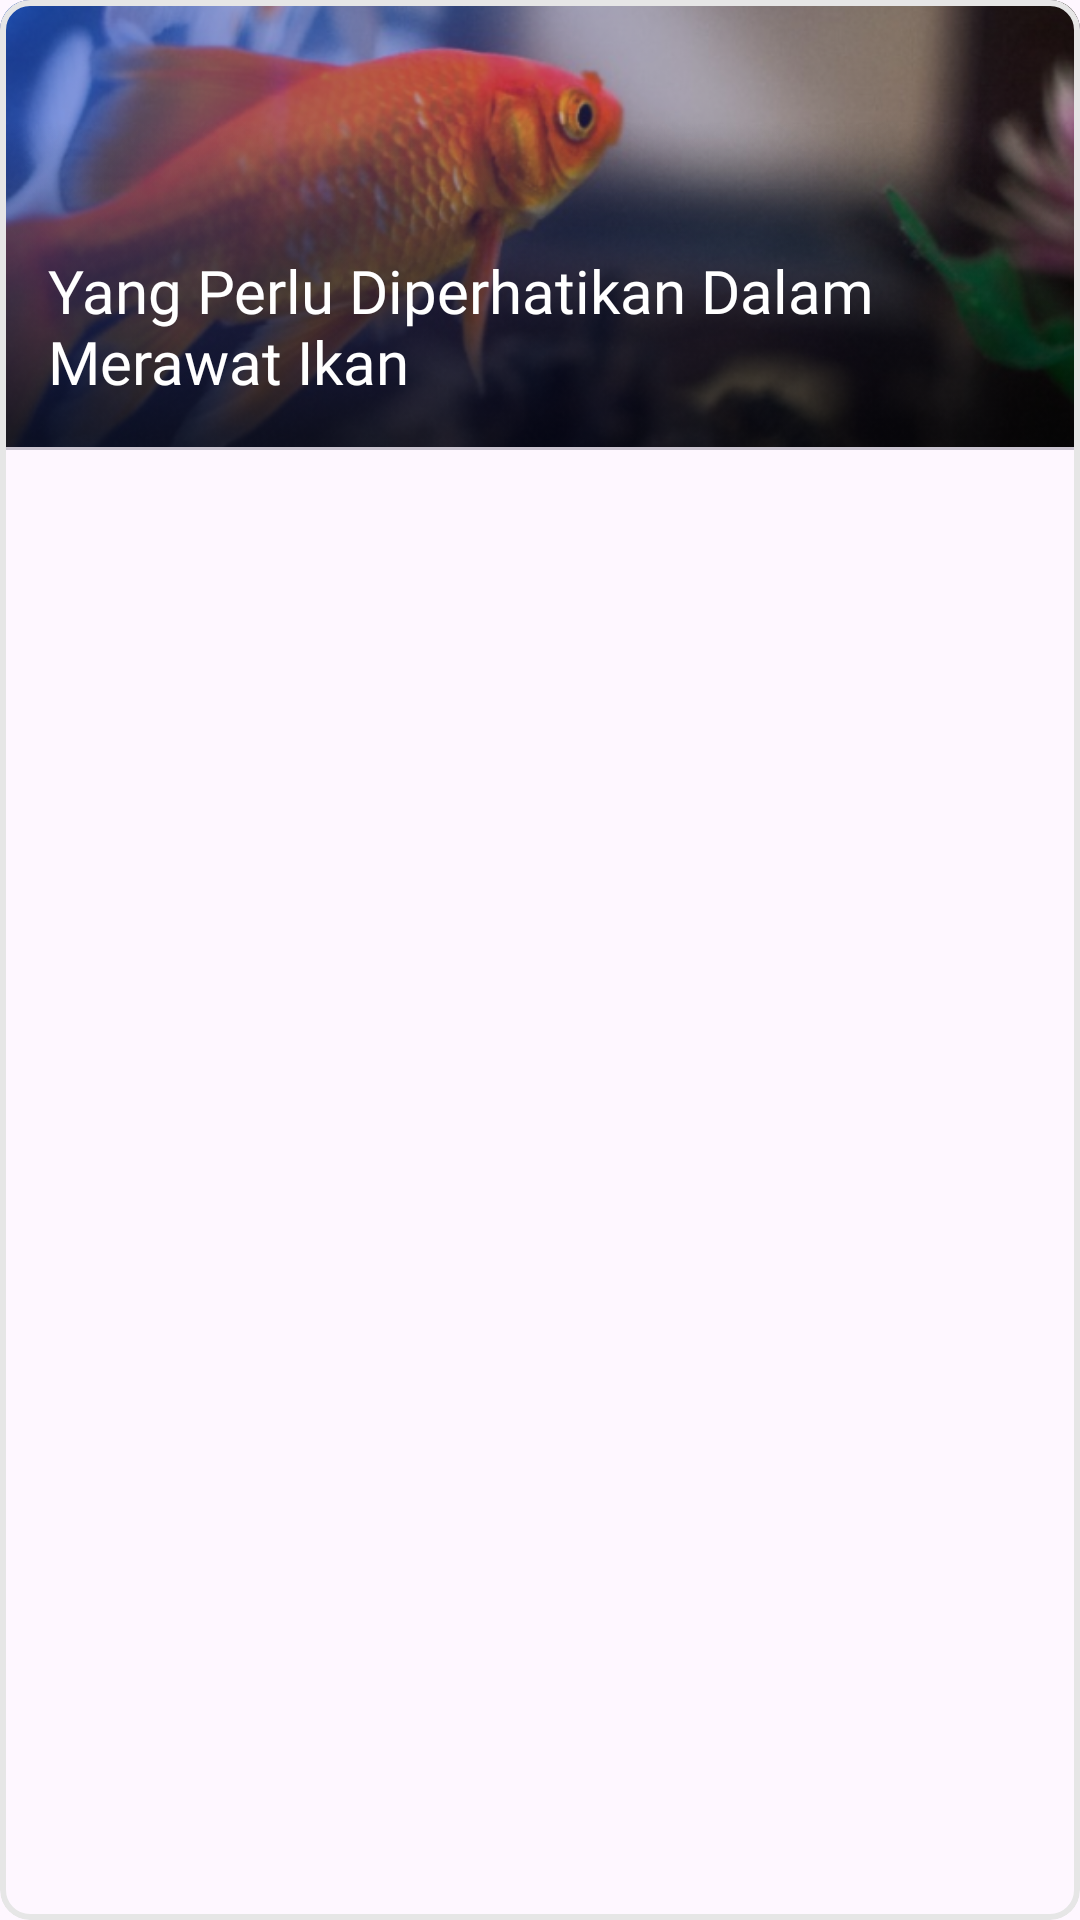

Reconstruct the res/layout file that produces this screen, plus the resources it refers to.
<!-- AndroidManifest.xml: application theme Theme.RekanIkan -->
<!-- res/layout/article_item.xml -->
<?xml version="1.0" encoding="utf-8"?>
<com.google.android.material.card.MaterialCardView xmlns:android="http://schemas.android.com/apk/res/android"
    android:layout_width="match_parent"
    android:layout_height="wrap_content"
    app:strokeColor="@color/light_gray"
    app:strokeWidth="2dp"
    android:layout_marginBottom="6dp"
    app:cardCornerRadius="10dp"

    xmlns:app="http://schemas.android.com/apk/res-auto">
    <androidx.constraintlayout.widget.ConstraintLayout
        android:layout_width="match_parent"
        android:layout_height="wrap_content">





        <com.google.android.material.card.MaterialCardView
            android:id="@+id/cardView"
            android:layout_width="0dp"
            android:layout_height="150dp"
            app:cardCornerRadius="0dp"
            app:layout_constraintEnd_toEndOf="parent"
            app:layout_constraintStart_toStartOf="parent"
            app:layout_constraintTop_toTopOf="parent">

            <ImageView
                android:id="@+id/article_image"
                android:layout_width="match_parent"
                android:layout_height="match_parent"
                android:scaleType="centerCrop"
                android:src="@drawable/hero"/>

            <ImageView
                android:layout_width="match_parent"
                android:layout_height="match_parent"
                android:src="@drawable/gradient_overlay"
                android:scaleType="centerCrop"/>
        </com.google.android.material.card.MaterialCardView>

        <TextView
            android:id="@+id/article_title_tv"
            android:layout_width="0dp"
            android:layout_height="wrap_content"
            android:ellipsize="end"
            android:maxLines="2"
            android:layout_marginBottom="16dp"
            android:layout_marginStart="16dp"
            android:layout_marginEnd="16dp"
            android:textColor="@color/white"
            android:fontFamily="@font/inter_semibold"
            android:textSize="20dp"
            android:text="Yang Perlu Diperhatikan Dalam Merawat Ikan"
            app:layout_constraintStart_toStartOf="parent"
            app:layout_constraintEnd_toEndOf="parent"
            app:layout_constraintBottom_toBottomOf="@id/cardView" />

        <ImageView
            android:id="@+id/circle"
            android:layout_width="wrap_content"
            android:layout_height="wrap_content"
            android:layout_margin="16dp"
            android:visibility="gone"
            android:src="@drawable/baseline_circle_24"
            app:layout_constraintBottom_toBottomOf="parent"
            app:layout_constraintStart_toStartOf="parent"
            app:layout_constraintTop_toBottomOf="@id/article_title_tv" />

        <TextView
            android:id="@+id/article_date_tv"
            android:layout_width="wrap_content"
            android:layout_height="wrap_content"
            android:ellipsize="end"
            android:maxLines="2"
            android:layout_marginStart="8dp"
            android:visibility="gone"
            android:text="by Admin22442"
            android:textSize="16dp"
            app:layout_constraintStart_toEndOf="@+id/circle"
            app:layout_constraintTop_toTopOf="@+id/circle"/>
    </androidx.constraintlayout.widget.ConstraintLayout>

</com.google.android.material.card.MaterialCardView>
<!-- resources referenced by this layout -->
<resources>
  <color name="light_gray">#E6E6E6</color>
  <color name="white">#FFFFFFFF</color>
  <!-- drawable baseline_circle_24 (drawable) -->
  <vector android:height="24dp" android:tint="#A9CFF4"
      android:viewportHeight="24" android:viewportWidth="24"
      android:width="24dp" xmlns:android="http://schemas.android.com/apk/res/android">
      <path android:fillColor="@android:color/white" android:pathData="M12,2C6.47,2 2,6.47 2,12s4.47,10 10,10 10,-4.47 10,-10S17.53,2 12,2z"/>
  </vector>
  <!-- drawable gradient_overlay: png bitmap (drawable, 27037 bytes) -->
  <!-- drawable hero: png bitmap (drawable, 204996 bytes) -->
  <style name="Theme.RekanIkan" parent="Base.Theme.RekanIkan" />
  <style name="Base.Theme.RekanIkan" parent="Theme.Material3.DayNight.NoActionBar">
          
           <item name="colorPrimary">@color/main_blue</item>
          <item name="colorPrimaryVariant">@color/blue</item>
          <item name="colorOnPrimary">@color/white</item>
          <item name="colorSecondary">@color/main_blue</item>
          <item name="colorSecondaryVariant">@color/orange</item>
          <item name="colorOnSecondary">@color/white</item>
      </style>
  <color name="main_blue">#3494E7</color>
  <color name="blue">#2370DA</color>
  <color name="orange">#FF9100</color>
</resources>
